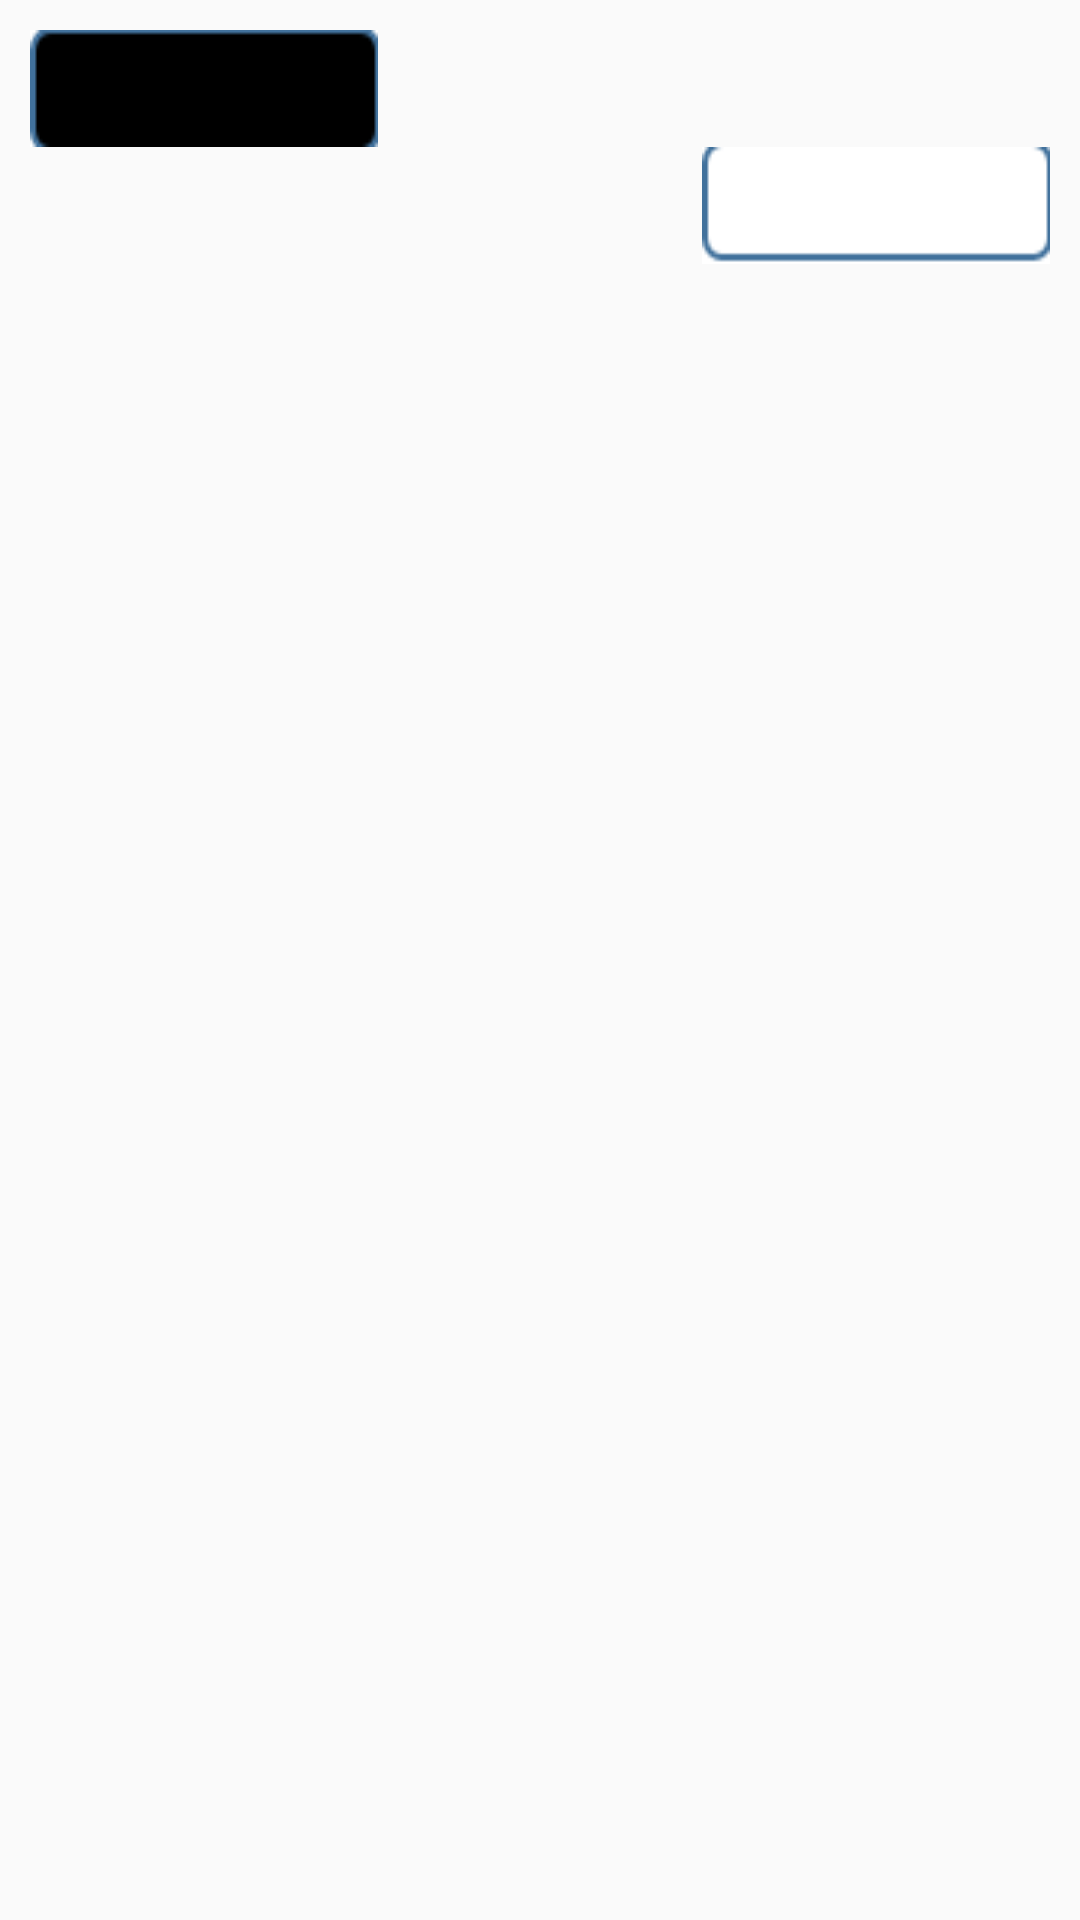

Produce the Android XML layout that renders to this screen, including the resource entries it uses.
<!-- AndroidManifest.xml: application theme AppTheme -->
<!-- res/layout/msg_item.xml -->
<?xml version="1.0" encoding="utf-8"?>
<LinearLayout xmlns:android="http://schemas.android.com/apk/res/android"
    android:orientation="vertical"
    android:layout_width="match_parent"
    android:layout_height="wrap_content"
    android:padding="10dp">

    <LinearLayout
        android:id="@+id/left_layout"
        android:layout_width="wrap_content"
        android:layout_height="wrap_content"
        android:layout_gravity="left"
        android:background="@drawable/left">

        <TextView
            android:id="@+id/left_msg"
            android:layout_width="wrap_content"
            android:layout_height="wrap_content"
            android:layout_margin="10dp"
            android:gravity="center"
            android:textColor="#fff" />
    </LinearLayout>

    <LinearLayout
        android:id="@+id/right_layout"
        android:layout_width="wrap_content"
        android:layout_height="wrap_content"
        android:layout_gravity="right"
        android:background="@drawable/right">

        <TextView
            android:id="@+id/right_msg"
            android:layout_width="wrap_content"
            android:layout_height="wrap_content"
            android:layout_margin="10dp"
            android:gravity="center" />
    </LinearLayout>

</LinearLayout>
<!-- resources referenced by this layout -->
<resources>
  <!-- drawable left: png bitmap (drawable, 463 bytes) -->
  <!-- drawable right: png bitmap (drawable, 471 bytes) -->
  <style name="AppTheme" parent="Base.Theme.AppCompat.Light.DarkActionBar">
          
          <item name="colorPrimary">@color/colorPrimary</item>
          <item name="colorPrimaryDark">@color/colorPrimaryDark</item>
          <item name="colorAccent">@color/colorAccent</item>
      </style>
  <color name="colorPrimary">#000000</color>
  <color name="colorPrimaryDark">#000000</color>
  <color name="colorAccent">#4066ff</color>
</resources>
